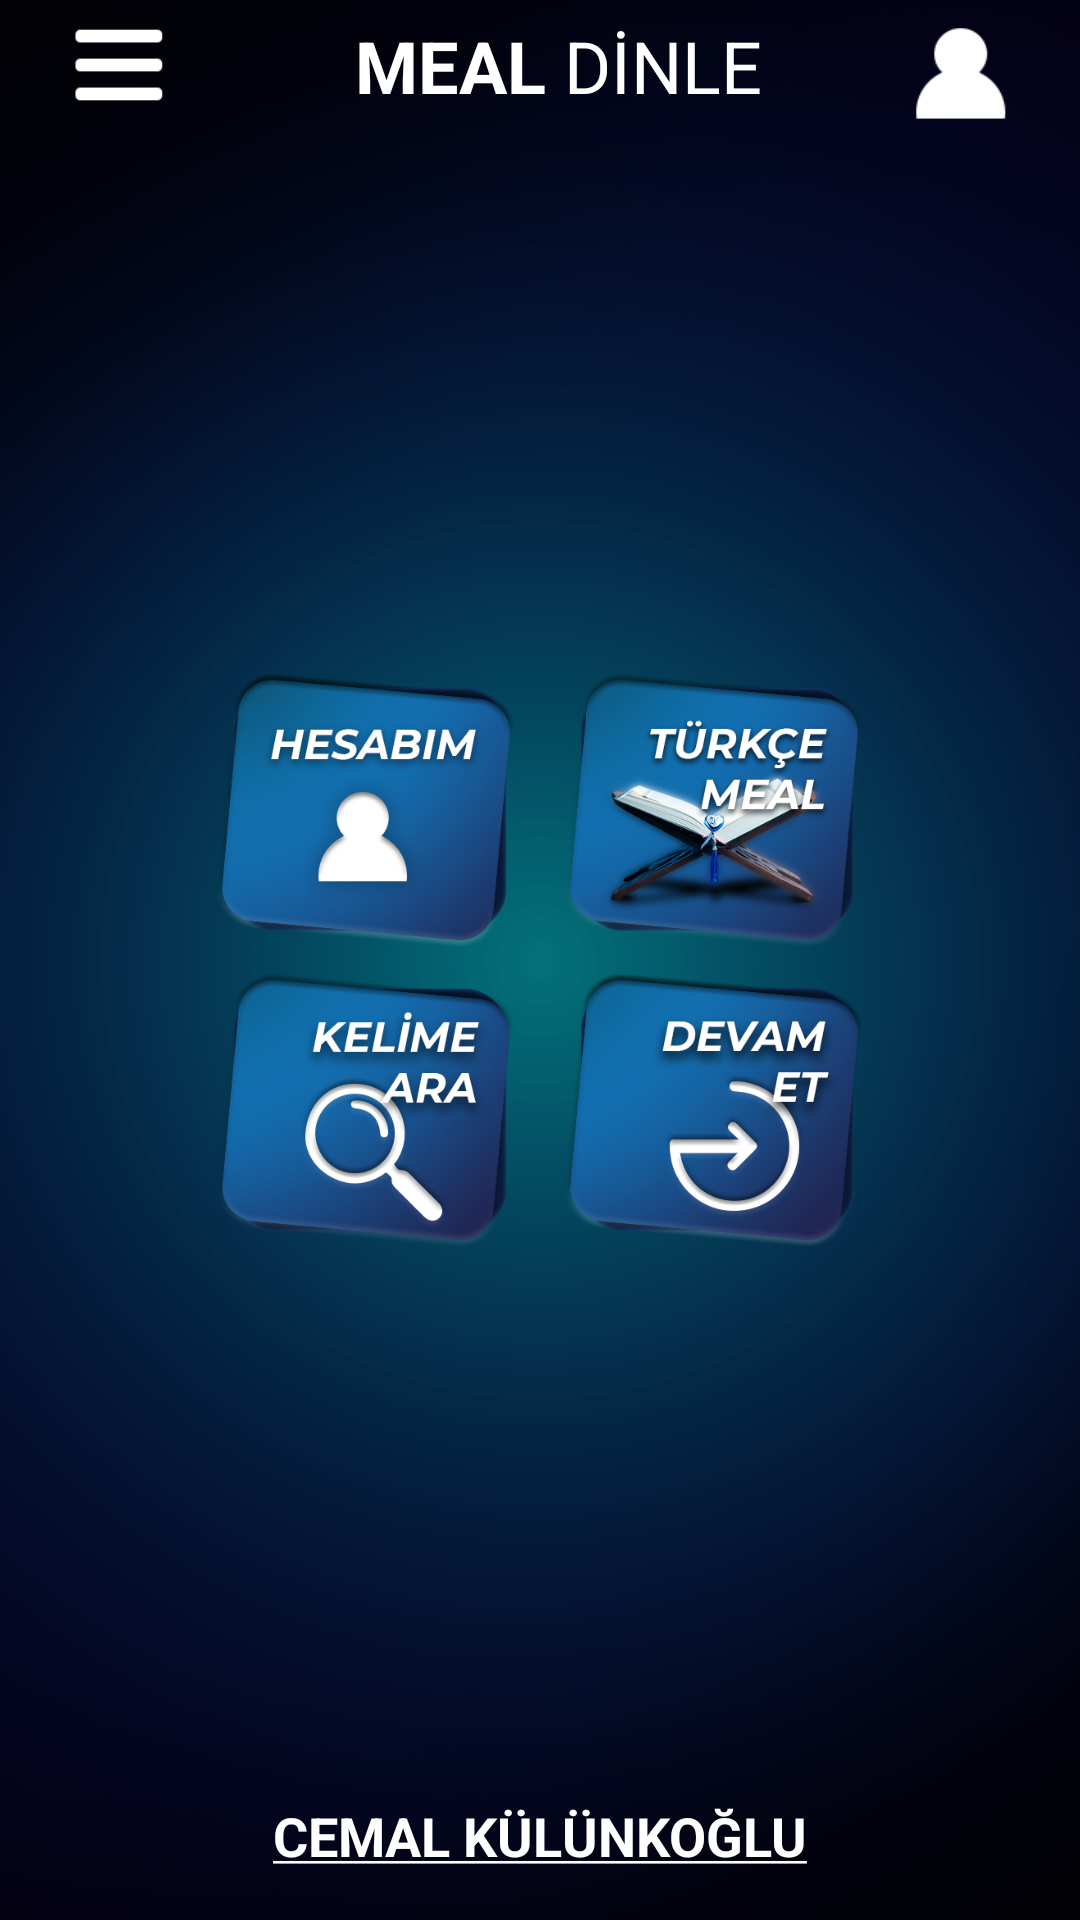

Write the Android layout XML for this screen, with the resource values it uses.
<!-- AndroidManifest.xml: activity theme Theme.KuranMeali -->
<!-- res/layout/fragment_main.xml -->
<?xml version="1.0" encoding="utf-8"?>
<androidx.constraintlayout.motion.widget.MotionLayout
    xmlns:android="http://schemas.android.com/apk/res/android"
    xmlns:app="http://schemas.android.com/apk/res-auto"
    xmlns:tools="http://schemas.android.com/tools"
    android:layout_width="match_parent"
    android:layout_height="match_parent"
    android:background="@drawable/main_bg"
    app:layoutDescription="@xml/activity_main_scene"
    tools:context=".activities.MainActivity">

    <ImageView
        android:id="@+id/black_background_shape"
        android:layout_width="match_parent"
        android:layout_height="match_parent"
        android:elevation="1dp"
        android:background="@drawable/transparent_foreground_black"
        android:visibility="invisible"/>

    <ImageView
        android:id="@+id/menu_button"
        android:layout_width="32dp"
        android:layout_height="32dp"
        android:layout_marginStart="24dp"
        android:layout_marginTop="8dp"
        android:clickable="true"
        android:focusable="true"
        android:foreground="@drawable/my_ripple"
        android:src="@drawable/ic_menu"
        android:visibility="visible"
        app:layout_constraintStart_toStartOf="parent"
        app:layout_constraintTop_toTopOf="parent" />

    <ImageView
        android:id="@+id/nav_bar"
        android:layout_width="300dp"
        android:layout_height="400dp"
        android:elevation="1dp"
        android:scaleType="fitCenter"
        android:src="@drawable/side_bar"
        android:visibility="invisible"
        app:layout_constraintStart_toStartOf="parent"
        app:layout_constraintTop_toTopOf="parent" />

    <ImageView
        android:id="@+id/logout"
        android:layout_width="32dp"
        android:layout_height="32dp"
        android:layout_marginStart="24dp"
        android:layout_marginTop="30dp"
        android:elevation="2dp"
        android:src="@drawable/ic_menu_close"
        android:visibility="invisible"
        app:layout_constraintStart_toStartOf="@+id/nav_bar"
        app:layout_constraintTop_toTopOf="@+id/nav_bar" />

    <LinearLayout
        android:id="@+id/menu_item_list"
        android:layout_width="wrap_content"
        android:layout_height="wrap_content"
        android:layout_marginStart="24dp"
        android:layout_marginTop="32dp"
        android:elevation="2dp"
        android:orientation="vertical"
        android:visibility="invisible"
        app:layout_constraintStart_toStartOf="@+id/nav_bar"
        app:layout_constraintTop_toBottomOf="@+id/logout">

        <TextView
            android:id="@+id/menu_listen_turkish_meal"
            android:layout_width="wrap_content"
            android:layout_height="wrap_content"
            android:layout_marginTop="18dp"
            android:text="Türkçe Meal Dinle"
            android:textColor="@color/white"
            android:textSize="18sp" />

        <TextView
            android:id="@+id/menu_search_word"
            android:layout_width="wrap_content"
            android:layout_height="wrap_content"
            android:layout_marginTop="18dp"
            android:text="Kelime Ara"
            android:textColor="@color/white"
            android:textSize="18sp" />

        <TextView
            android:id="@+id/menu_biography"
            android:layout_width="wrap_content"
            android:layout_height="wrap_content"
            android:layout_marginTop="18dp"
            android:text="Biyografi"
            android:textColor="@color/white"
            android:textSize="18sp" />
    </LinearLayout>

    <LinearLayout
        android:id="@+id/search_listen_meal_text"
        android:layout_width="wrap_content"
        android:layout_height="wrap_content"
        app:layout_constraintEnd_toStartOf="@+id/profile_button"
        app:layout_constraintStart_toEndOf="@+id/menu_button"
        app:layout_constraintTop_toTopOf="@+id/menu_button">

        <TextView
            android:layout_width="wrap_content"
            android:layout_height="wrap_content"
            android:layout_gravity="center"
            android:paddingStart="12dp"
            android:text="@string/meal"
            android:textColor="@color/white"
            android:textSize="24sp"
            android:textStyle="bold"
            tools:ignore="RtlSymmetry" />

        <TextView
            android:layout_width="wrap_content"
            android:layout_height="wrap_content"
            android:layout_gravity="center"
            android:paddingStart="6dp"
            android:text="@string/listen"
            android:textColor="@color/white"
            android:textSize="24sp"
            tools:ignore="RtlSymmetry" />
    </LinearLayout>

    <ImageView
        android:id="@+id/profile_button"
        android:layout_width="32dp"
        android:layout_height="32dp"
        android:layout_marginTop="8dp"
        android:layout_marginEnd="24dp"
        android:clickable="true"
        android:focusable="true"
        android:foreground="@drawable/my_ripple"
        android:src="@drawable/ic_user"
        app:layout_constraintEnd_toEndOf="parent"
        app:layout_constraintTop_toTopOf="parent" />

    <LinearLayout
        android:id="@+id/linearLayout6"
        android:layout_width="wrap_content"
        android:layout_height="wrap_content"
        android:layout_gravity="center"
        android:orientation="vertical"
        app:layout_constraintBottom_toBottomOf="parent"
        app:layout_constraintEnd_toEndOf="parent"
        app:layout_constraintStart_toStartOf="parent"
        app:layout_constraintTop_toTopOf="parent">

        <LinearLayout
            android:layout_width="wrap_content"
            android:layout_height="wrap_content"
            android:layout_gravity="center">

            <ImageView
                android:id="@+id/my_account_main"
                android:layout_width="100dp"
                android:layout_height="100dp"
                android:clickable="true"
                android:focusable="true"
                android:foreground="@drawable/my_ripple"
                android:src="@drawable/hesabim" />

            <ImageView
                android:id="@+id/turkish_meal_main"
                android:layout_width="100dp"
                android:layout_height="100dp"
                android:clickable="true"
                android:focusable="true"
                android:foreground="@drawable/my_ripple"
                android:layout_marginStart="16dp"
                android:src="@drawable/turkce_meal" />
        </LinearLayout>

        <LinearLayout
            android:layout_width="wrap_content"
            android:layout_height="wrap_content"
            android:layout_gravity="top">

            <ImageView
                android:id="@+id/search_word_main"
                android:layout_width="100dp"
                android:layout_height="100dp"
                android:clickable="true"
                android:focusable="true"
                android:foreground="@drawable/my_ripple"
                android:src="@drawable/kelime_ara" />

            <ImageView
                android:id="@+id/continue_main"
                android:layout_width="100dp"
                android:layout_height="100dp"
                android:clickable="true"
                android:focusable="true"
                android:foreground="@drawable/my_ripple"
                android:layout_marginStart="16dp"
                android:src="@drawable/devam_et" />
        </LinearLayout>
    </LinearLayout>

    <TextView
        android:id="@+id/main_owner_name_main"
        android:layout_width="wrap_content"
        android:layout_height="wrap_content"
        android:layout_gravity="bottom|center"
        android:layout_marginBottom="16dp"
        android:text="@string/cemal_name"
        android:textColor="@color/white"
        android:clickable="true"
        android:focusable="true"
        android:foreground="@drawable/my_ripple"
        android:textSize="18sp"
        android:textStyle="bold"
        app:layout_constraintBottom_toBottomOf="parent"
        app:layout_constraintEnd_toEndOf="parent"
        app:layout_constraintStart_toStartOf="parent" />
</androidx.constraintlayout.motion.widget.MotionLayout>
<!-- resources referenced by this layout -->
<resources>
  <color name="white">#FFFFFFFF</color>
  <!-- drawable devam_et: png bitmap (drawable-v24, 64737 bytes) -->
  <!-- drawable hesabim: png bitmap (drawable-v24, 53890 bytes) -->
  <!-- drawable ic_menu: png bitmap (drawable-v24, 553 bytes) -->
  <!-- drawable ic_menu_close: png bitmap (drawable, 4344 bytes) -->
  <!-- drawable ic_user: png bitmap (drawable-v24, 1047 bytes) -->
  <!-- drawable kelime_ara: png bitmap (drawable-v24, 67929 bytes) -->
  <!-- drawable main_bg: png bitmap (drawable-v24, 229415 bytes) -->
  <!-- drawable my_ripple (drawable) -->
  <?xml version="1.0" encoding="utf-8"?>
  <ripple xmlns:android="http://schemas.android.com/apk/res/android"
      android:color="?android:attr/colorControlHighlight">
      <item android:id="@android:id/mask">
          <shape android:shape="rectangle">
              <solid android:color="#80B5B5B5" />
              <corners android:radius="12dp" />
          </shape>
      </item>
      <item android:drawable="@drawable/round_corners" />
  </ripple>
  <!-- drawable side_bar: png bitmap (drawable-v24, 119555 bytes) -->
  <!-- drawable transparent_foreground_black (drawable) -->
  <?xml version="1.0" encoding="utf-8"?>
  <shape xmlns:android="http://schemas.android.com/apk/res/android">
      <solid android:color="#6B000000"/>
  </shape>
  <!-- drawable turkce_meal: png bitmap (drawable-v24, 105559 bytes) -->
  <string name="cemal_name"><u>CEMAL KÜLÜNKOĞLU</u></string>
  <string name="listen">DİNLE</string>
  <string name="meal">MEAL</string>
  <style name="Theme.KuranMeali" parent="Theme.MaterialComponents.DayNight.NoActionBar">
          
          <item name="colorPrimary">@color/purple_500</item>
          <item name="colorPrimaryVariant">@color/black</item>
          <item name="colorOnPrimary">@color/white</item>
          
          <item name="colorSecondary">@color/black</item>
          <item name="colorSecondaryVariant">@color/black</item>
          <item name="colorOnSecondary">@color/black</item>
          
          <item name="android:statusBarColor" tools:targetApi="l">?attr/colorPrimaryVariant</item>
          
      </style>
  <!-- drawable round_corners (drawable) -->
  <?xml version="1.0" encoding="utf-8"?>
  <shape xmlns:android="http://schemas.android.com/apk/res/android"
      android:shape="rectangle">
      <solid android:color="@android:color/transparent"/>
      <corners android:radius="15dp" />
  </shape>
  <color name="purple_500">#FF6200EE</color>
  <color name="black">#FF000000</color>
</resources>
